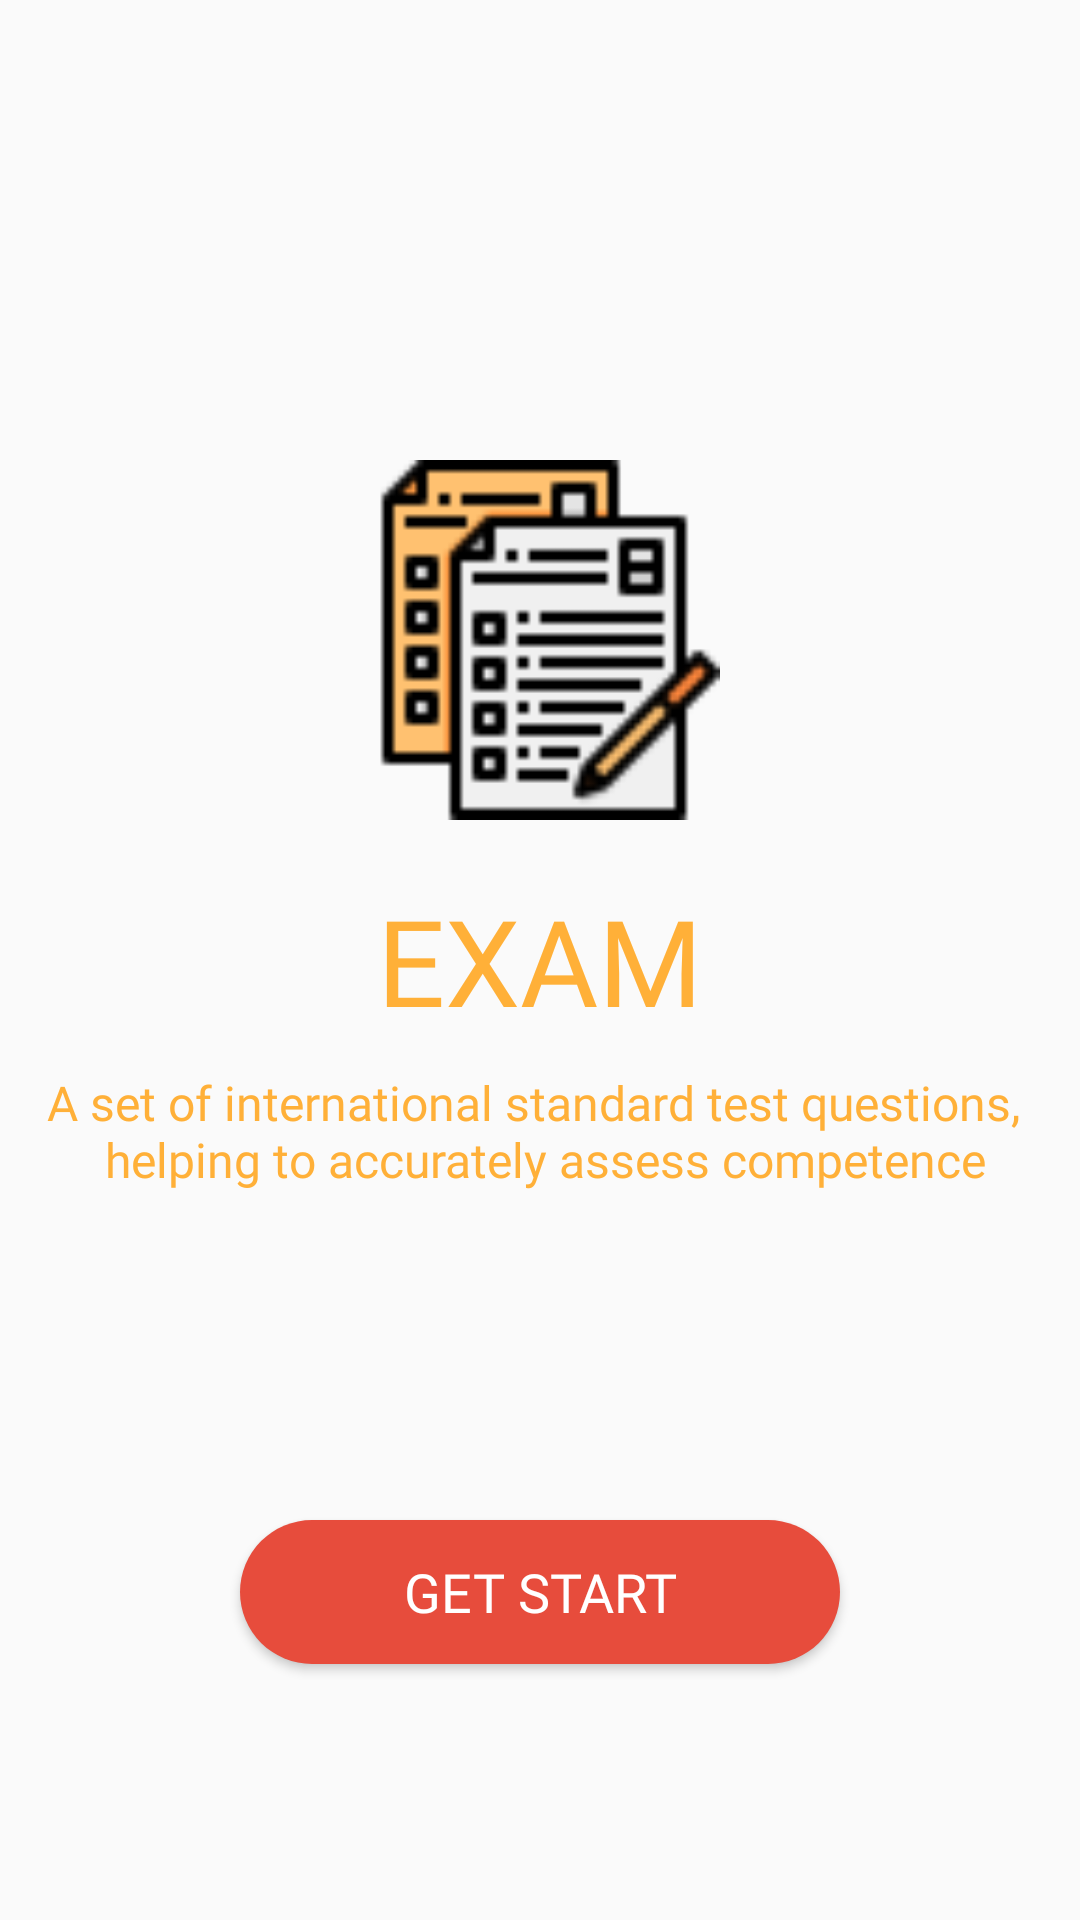

Produce the Android XML layout that renders to this screen, including the resource entries it uses.
<!-- AndroidManifest.xml: application theme Theme.StarEnglish -->
<!-- res/layout/fragment_onboarding3.xml -->
<?xml version="1.0" encoding="utf-8"?>
<RelativeLayout xmlns:android="http://schemas.android.com/apk/res/android"
    xmlns:tools="http://schemas.android.com/tools"
    xmlns:app="http://schemas.android.com/apk/res-auto"
    android:layout_width="match_parent"
    android:layout_height="match_parent"
    tools:context=".OnboardingFragment3">

    <ImageView
        android:layout_width="120dp"
        android:layout_height="120dp"
        android:layout_above="@id/text_title"
        android:layout_centerHorizontal="true"
        android:layout_centerVertical="true"
        android:layout_marginBottom="20dp"
        android:src="@drawable/icons8_exam_64"/>

    <TextView
        android:id="@+id/text_title"
        android:layout_width="wrap_content"
        android:layout_height="wrap_content"
        android:layout_centerInParent="true"
        android:fontFamily="@font/segoe_ui_bold"
        android:gravity="center"
        android:text="@string/introduce_title_3"
        android:textColor="@color/yellow"
        android:textSize="40dp"
        app:layout_constraintBottom_toBottomOf="parent"
        app:layout_constraintLeft_toLeftOf="parent"
        app:layout_constraintRight_toRightOf="parent"
        app:layout_constraintTop_toTopOf="parent" />

    <TextView
        android:layout_width="wrap_content"
        android:layout_height="wrap_content"
        android:layout_below="@+id/text_title"
        android:layout_centerInParent="true"
        android:layout_marginTop="10dp"
        android:fontFamily="@font/segoe_ui"
        android:gravity="center"
        android:text="@string/introduce_content_3"
        android:textColor="@color/yellow"
        android:textSize="16sp" />

    <Button
        android:id="@+id/btn_get_start"
        android:layout_width="200dp"
        android:layout_height="wrap_content"
        android:layout_below="@+id/text_title"
        android:layout_centerInParent="true"
        android:layout_marginTop="160dp"
        android:background="@drawable/bg_red_corner_30"
        android:fontFamily="@font/segoe_ui_bold"
        android:text="Get start"
        android:textColor="@color/white"
        android:textSize="18sp" />

</RelativeLayout>
<!-- resources referenced by this layout -->
<resources>
  <color name="white">#FFFFFFFF</color>
  <color name="yellow">#FFB038</color>
  <!-- drawable bg_red_corner_30 (drawable) -->
  <?xml version="1.0" encoding="utf-8"?>
  <shape xmlns:android="http://schemas.android.com/apk/res/android">
      <solid android:color="@color/red"/>
  
      <corners android:radius="30dp"/>
  </shape>
  <!-- drawable icons8_exam_64: png bitmap (drawable, 1605 bytes) -->
  <string name="introduce_content_3">A set of international standard test questions, \n helping to accurately assess competence</string>
  <string name="introduce_title_3">EXAM</string>
  <style name="Theme.StarEnglish" parent="Theme.AppCompat.Light.NoActionBar">
          
          <item name="colorPrimary">@color/purple_500</item>
          <item name="colorPrimaryVariant">@color/purple_700</item>
          <item name="colorOnPrimary">@color/white</item>
          
          <item name="colorSecondary">@color/teal_200</item>
          <item name="colorSecondaryVariant">@color/teal_700</item>
          <item name="colorOnSecondary">@color/black</item>
          
          <item name="android:statusBarColor" tools:targetApi="l">?attr/colorPrimaryVariant</item>
          
      </style>
  <color name="red">#e74c3c</color>
  <color name="purple_500">#FF6200EE</color>
  <color name="purple_700">#FF3700B3</color>
  <color name="teal_200">#FF03DAC5</color>
  <color name="teal_700">#FF018786</color>
  <color name="black">#FF000000</color>
</resources>
